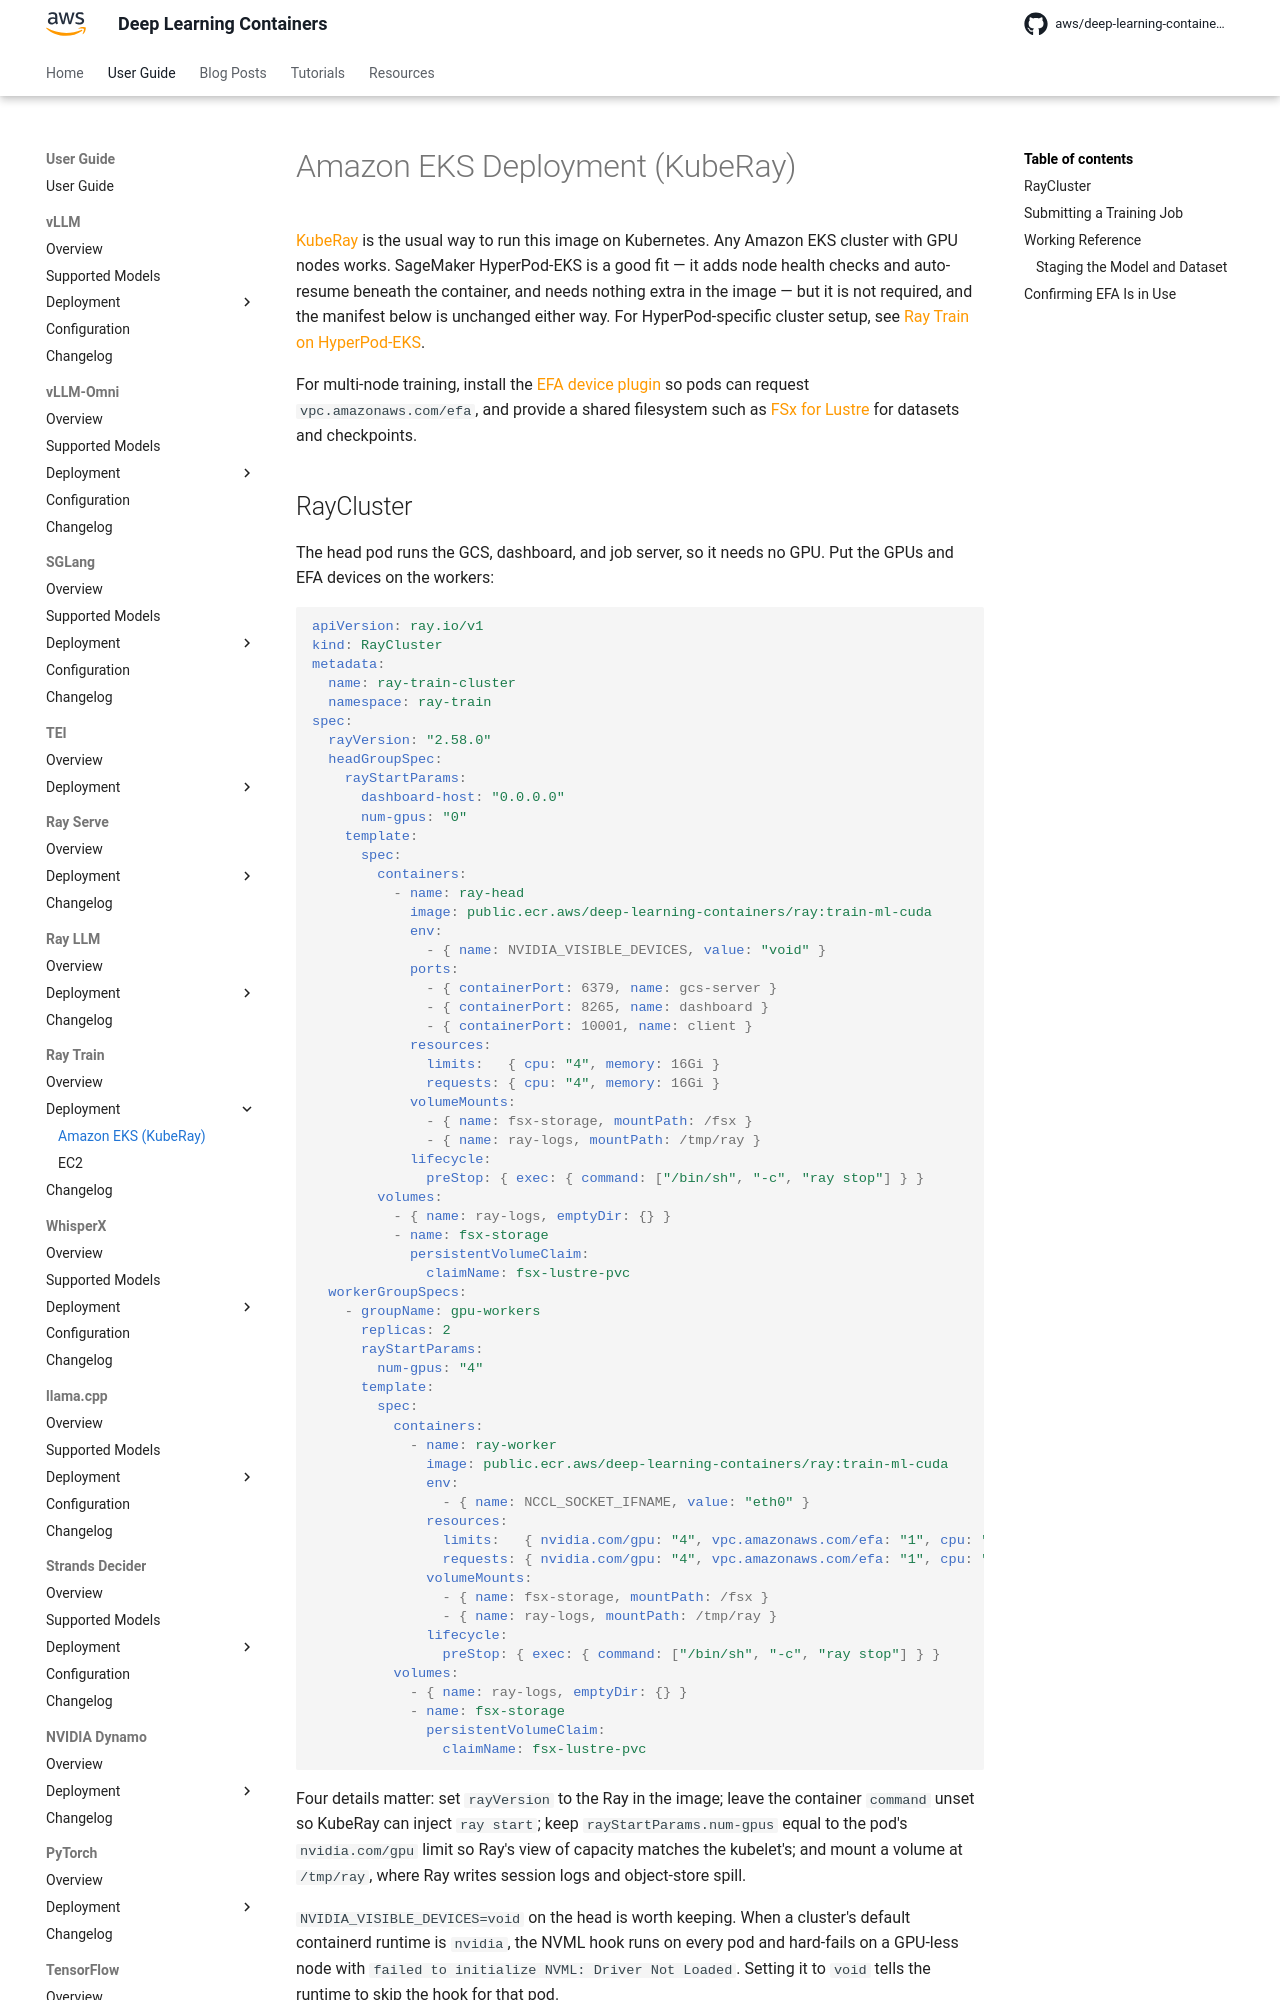

repository: aws/deep-learning-containers · page: ray-train/deployment/eks/index.html · generator: mkdocs

# Amazon EKS Deployment (KubeRay)

[KubeRay](https://docs.ray.io/en/latest/cluster/kubernetes/getting-started.html) is the usual way to run this image on Kubernetes. Any {{ eks }}
cluster with GPU nodes works. SageMaker HyperPod-EKS is a good fit — it adds node health checks and auto-resume beneath the container, and needs
nothing extra in the image — but it is not required, and the manifest below is unchanged either way. For HyperPod-specific cluster setup, see
[Ray Train on HyperPod-EKS](https://awslabs.github.io/ai-on-sagemaker-hyperpod/docs/eks-orchestration/training-and-fine-tuning/ray-train/ray-train-readme).

For multi-node training, install the [EFA device plugin](https://github.com/aws/eks-charts/tree/master/stable/aws-efa-k8s-device-plugin) so pods can
request `vpc.amazonaws.com/efa`, and provide a shared filesystem such as
[FSx for Lustre](https://docs.aws.amazon.com/fsx/latest/LustreGuide/what-is.html) for datasets and checkpoints.
